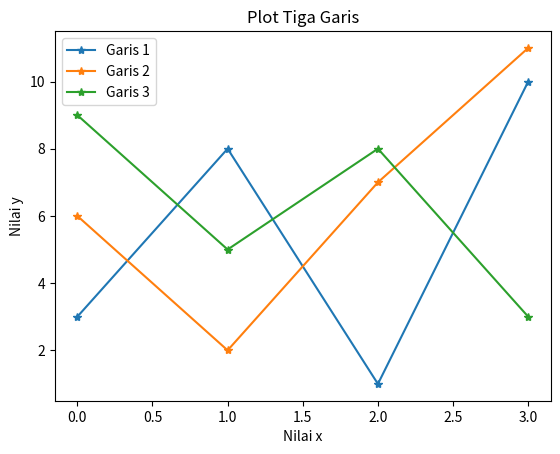

Generate this figure with matplotlib:
import matplotlib.pyplot as plt
import numpy as np

y1 = np.array([3, 8, 1, 10])
y2 = np.array([6, 2, 7, 11])
y3 = np.array([9, 5, 8, 3])

plt.plot(y1, label='Garis 1', marker='*')
plt.plot(y2, label='Garis 2', marker='*')
plt.plot(y3, label='Garis 3', marker='*')  

plt.title('Plot Tiga Garis')
plt.xlabel('Nilai x')
plt.ylabel('Nilai y')

plt.legend()
plt.show()